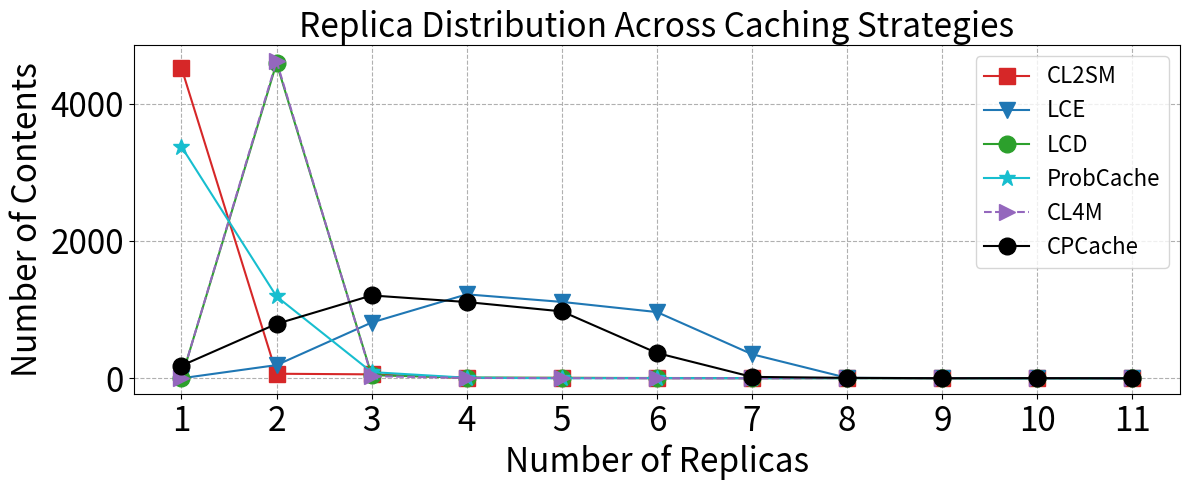

Write the Python code that produced this figure.
# import argparse
# from collections import Counter
# from icarus.registry import RESULTS_READER
# from icarus.util import Settings, config_logging


# def filter(resultset, strategy, topology, cache_size, alpha):
#     metric = "REPLICA_MONITOR"
#     cost_components = ["REPLICAS"]
#     # cost_components = ["MEAN", "DEPRECIATION", "BANDWIDTH", "READ_STORAGE", "WRITE_STORAGE", "ROUTERS", "LINKS", "PENALTY"]
#     other_strategies = resultset.filter({
#         "topology": {"name": topology},
#         "workload" :{"alpha":alpha},
#         "cache_placement": {"network_cache": cache_size},
#         metric: {}
#     })
#     output_file = "/home/lydia/icarus/examples/lce-vs-probcache/diff_change.csv"
#     with open(output_file, "a", encoding="utf-8") as f:
#         # f.write(f"\n--- {topology} ---\n")
#         for sub_metric in cost_components:
#             other_strategies_metric = {
#                 res[0].get("strategy").get("name"): res[1].get(metric).get(sub_metric)
#                 for res in other_strategies
#                 if res[1].get(metric).get(sub_metric) is not None
#             }

#             if "CL2SM" not in other_strategies_metric:
#                 f.write(f"[WARNING] CL2SM not found for sub_metric: {sub_metric}\n")
#                 continue
            
#             # strategy_name = "CL2SM"  # Change to your desired strategy
#             if strategy not in other_strategies_metric:
#                 f.write(f"[WARNING] {strategy} not found for sub_metric: {sub_metric}\n")
#                 continue
#             # Get the replicas dictionary for the chosen strategy
#             replicas_dict = other_strategies_metric[strategy]
#             # If it's a Tree, convert to dict
#             if hasattr(replicas_dict, "as_dict"):
#                 replicas_dict = replicas_dict.as_dict()

#             # Compute the distribution
#             replica_counts = Counter(replicas_dict.values())

#             # Write the distribution to the file
#             f.write(f"\nReplica distribution for {strategy} (sub_metric: {sub_metric}):\n")
#             f.write("Replicas,NumContents\n")
#             for n_replicas in sorted(replica_counts):
#                 f.write(f"{n_replicas},{replica_counts[n_replicas]}\n")
#             # total = sum(val for key, val in other_strategies_metric.items() if key != "CL2SM")
#             # avg = total/5
#             # return  ((other_strategies_metric["CL2SM"] - avg) / avg) * 100 

#             # percentage_change = {key: ((other_strategies_metric["CL2SM"] - val) / val) * 100 
#             #                     for (key, val) in other_strategies_metric.items() 
#             #                     if val != 0 and key != "CL2SM"
#             #                     }
#             # f.write(f"\n--- {sub_metric} ---\n")
#             # for key, val in percentage_change.items():
#             #     f.write(f"{key}: {val:.2f}%\n")

    


# def run(config, results, plotdir):
#     settings = Settings()
#     settings.read_from(config)
#     config_logging(settings.LOG_LEVEL)
#     resultset = RESULTS_READER[settings.RESULTS_FORMAT](results)

#     topologies = settings.TOPOLOGIES
#     cache_sizes = settings.NETWORK_CACHE
#     strategies = settings.STRATEGIES
#     alphas = settings.ALPHA

#     topology = "GEANT"
#     cache_size = 0.005
#     alpha = 1.2
#     counter =0
#     avg = 0
#     for strategy in strategies:
#         for topology in topologies:
#             for cache_size in cache_sizes:
#                 for alpha in alphas:
#                     counter += 1
#                     filter(resultset, strategy, topology, cache_size, alpha)
#     # print(counter)
#     # filter(resultset, topology, cache_size, alpha)

#     # print(avg/counter)

# def main():
#     parser = argparse.ArgumentParser(__doc__)
#     parser.add_argument("-r", "--results", dest="results", help="the results file", required=True)
#     parser.add_argument(
#         "-o",
#         "--output",
#         dest="output",
#         help="the output directory where plots will be saved",
#         required=True,
#     )
#     parser.add_argument("config", help="the configuration file")
#     args = parser.parse_args()
#     run(args.config, args.results, args.output)

# if __name__ == "__main__":
#     main()

import matplotlib.pyplot as plt
import numpy as np

# Style and legend dictionaries (as before)
MATPLOTLIB_COLOR_TO_HEX = {
    "b": "#1f77b4",
    "g": "#2ca02c",
    "r": "#d62728",
    "c": "#17becf",
    "m": "#9467bd",
    "k": "#000000",
}

STRATEGY_STYLE = {
    "LCE": "b-v",
    "LCD": "g-o",
    "PROB_CACHE": "c-*",
    "RAND_CHOICE": "k-d",
    "CL2SM": "r-s",
    "CPCache": "ko-",
    "CL4M": "m-->",
}

STRATEGY_LEGEND = {
    "LCE": "LCE",
    "LCD": "LCD",
    "PROB_CACHE": "ProbCache",
    "RAND_CHOICE": "Random",
    "CL2SM": "CL2SM",
    "CPCache": "CPCache",
    "CL4M": "CL4M",
}

distributions = {
    "CL2SM": {1: 4520, 2: 66, 3: 57, 4: 4, 5: 6, 6: 1, 7: 1, 8: 4, 9: 1, 10: 2},
    "LCE": {2: 192, 3: 812, 4: 1222, 5: 1112, 6: 964, 7: 350, 8: 6, 9: 2, 10: 1, 11: 1},
    "LCD": {2: 4590, 3: 45, 4: 11, 5: 6, 6: 4, 7: 3, 8: 1, 9: 1, 10: 1},
    "PROB_CACHE": {1: 3373, 2: 1191, 3: 90, 4: 8, 6: 2, 7: 1, 8: 2, 9: 2},
    "CL4M": {2: 4617, 3: 31, 4: 5, 5: 2, 6: 1, 8: 2, 9: 2, 10: 2},
    "CPCache": {1: 183, 2: 792, 3: 1206, 4: 1110, 5: 974, 6: 368, 7: 20, 8: 6, 9: 1, 10: 2},
}

def parse_style(style):
    color = None
    linestyle = '-'
    marker = None

    # Color at start
    if style and style[0] in MATPLOTLIB_COLOR_TO_HEX:
        color = MATPLOTLIB_COLOR_TO_HEX[style[0]]
        style = style[1:]
    # Linestyle
    for ls in ['--', '-.', '-', ':']:
        if style.startswith(ls):
            linestyle = ls
            style = style[len(ls):]
            break
    # Marker
    if style:
        marker = style[0]
    return color, linestyle, marker

fontsize = 24

all_replica_counts = sorted({k for d in distributions.values() for k in d})


# Set global rcParams
plt.rcParams["text.usetex"] = False
plt.rcParams["figure.figsize"] = (12, 5)
plt.rcParams["legend.fontsize"] = 16
plt.rcParams["axes.labelsize"] = 24
plt.rcParams["axes.titlesize"] = 24
plt.rcParams["xtick.labelsize"] = 24
plt.rcParams["ytick.labelsize"] = 24
plt.rcParams["lines.linewidth"] = 1.5
plt.rcParams["lines.markersize"] = 12

# ... (define your STRATEGY_STYLE, STRATEGY_LEGEND, distributions, and parse_style as before) ...

fig, ax = plt.subplots()

for strategy, dist in distributions.items():
    if strategy not in STRATEGY_STYLE:
        continue
    style = STRATEGY_STYLE[strategy]
    color, linestyle, marker = parse_style(style)
    y = [dist.get(x, 0) for x in all_replica_counts]
    ax.plot(
        all_replica_counts,
        y,
        linestyle=linestyle,
        marker=marker,
        color=color,
        label=STRATEGY_LEGEND.get(strategy, strategy),
    )

ax.set_title("Replica Distribution Across Caching Strategies")
ax.set_xlabel("Number of Replicas")
ax.set_ylabel("Number of Contents")
ax.set_xticks(all_replica_counts)
ax.set_xticklabels([str(x) for x in all_replica_counts])
ax.grid(True, which='both', linestyle='--', linewidth=0.8)
ax.legend(loc="best")
plt.tight_layout()
plt.savefig("replica_distribution.png", bbox_inches="tight")
plt.close(fig)



# import matplotlib.pyplot as plt
# import numpy as np

# # Example data (fill with your real distributions)
# strategies = ['CL2SM', 'LCE', 'LCD', 'PROB_CACHE', 'CL4M', 'CPCache']
# replica_counts = sorted({k for d in distributions.values() for k in d})
# bar_width = 0.13
# x = np.arange(len(replica_counts))

# plt.figure(figsize=(14, 7))
# for idx, strategy in enumerate(strategies):
#     y = [distributions[strategy].get(rc, 0) for rc in replica_counts]
#     plt.bar(x + idx*bar_width, y, width=bar_width, label=strategy)

# plt.xlabel('Number of Replicas')
# plt.ylabel('Number of Contents')
# plt.title('Replica Distribution Comparison')
# plt.xticks(x + bar_width*len(strategies)/2, replica_counts)
# plt.legend()
# plt.tight_layout()
# plt.savefig('replica_distribution_grouped_bar.png', dpi=300)
# plt.close()


# import pandas as pd

# stats = {}
# for strategy, dist in distributions.items():
#     data = []
#     for rc, count in dist.items():
#         data.extend([rc] * count)
#     stats[strategy] = {
#         'mean': np.mean(data),
#         'median': np.median(data),
#         'min': np.min(data),
#         'max': np.max(data),
#         'std': np.std(data),
#     }
# df = pd.DataFrame(stats).T
# print(df)

# import matplotlib.pyplot as plt
# import numpy as np

# plt.figure(figsize=(10, 6))
# for strategy, dist in distributions.items():
#     xs = sorted(dist)
#     ys = [dist[x] for x in xs]
#     cdf = np.cumsum(ys) / sum(ys)
#     plt.step(xs, cdf, where='post', label=strategy)

# plt.xlabel('Number of Replicas')
# plt.ylabel('Cumulative Fraction of Contents')
# plt.title('CDF of Replica Counts by Strategy')
# plt.legend()
# plt.grid(True)
# plt.tight_layout()
# plt.savefig('replica_distribution_cdf.png', dpi=300)
# plt.close()
